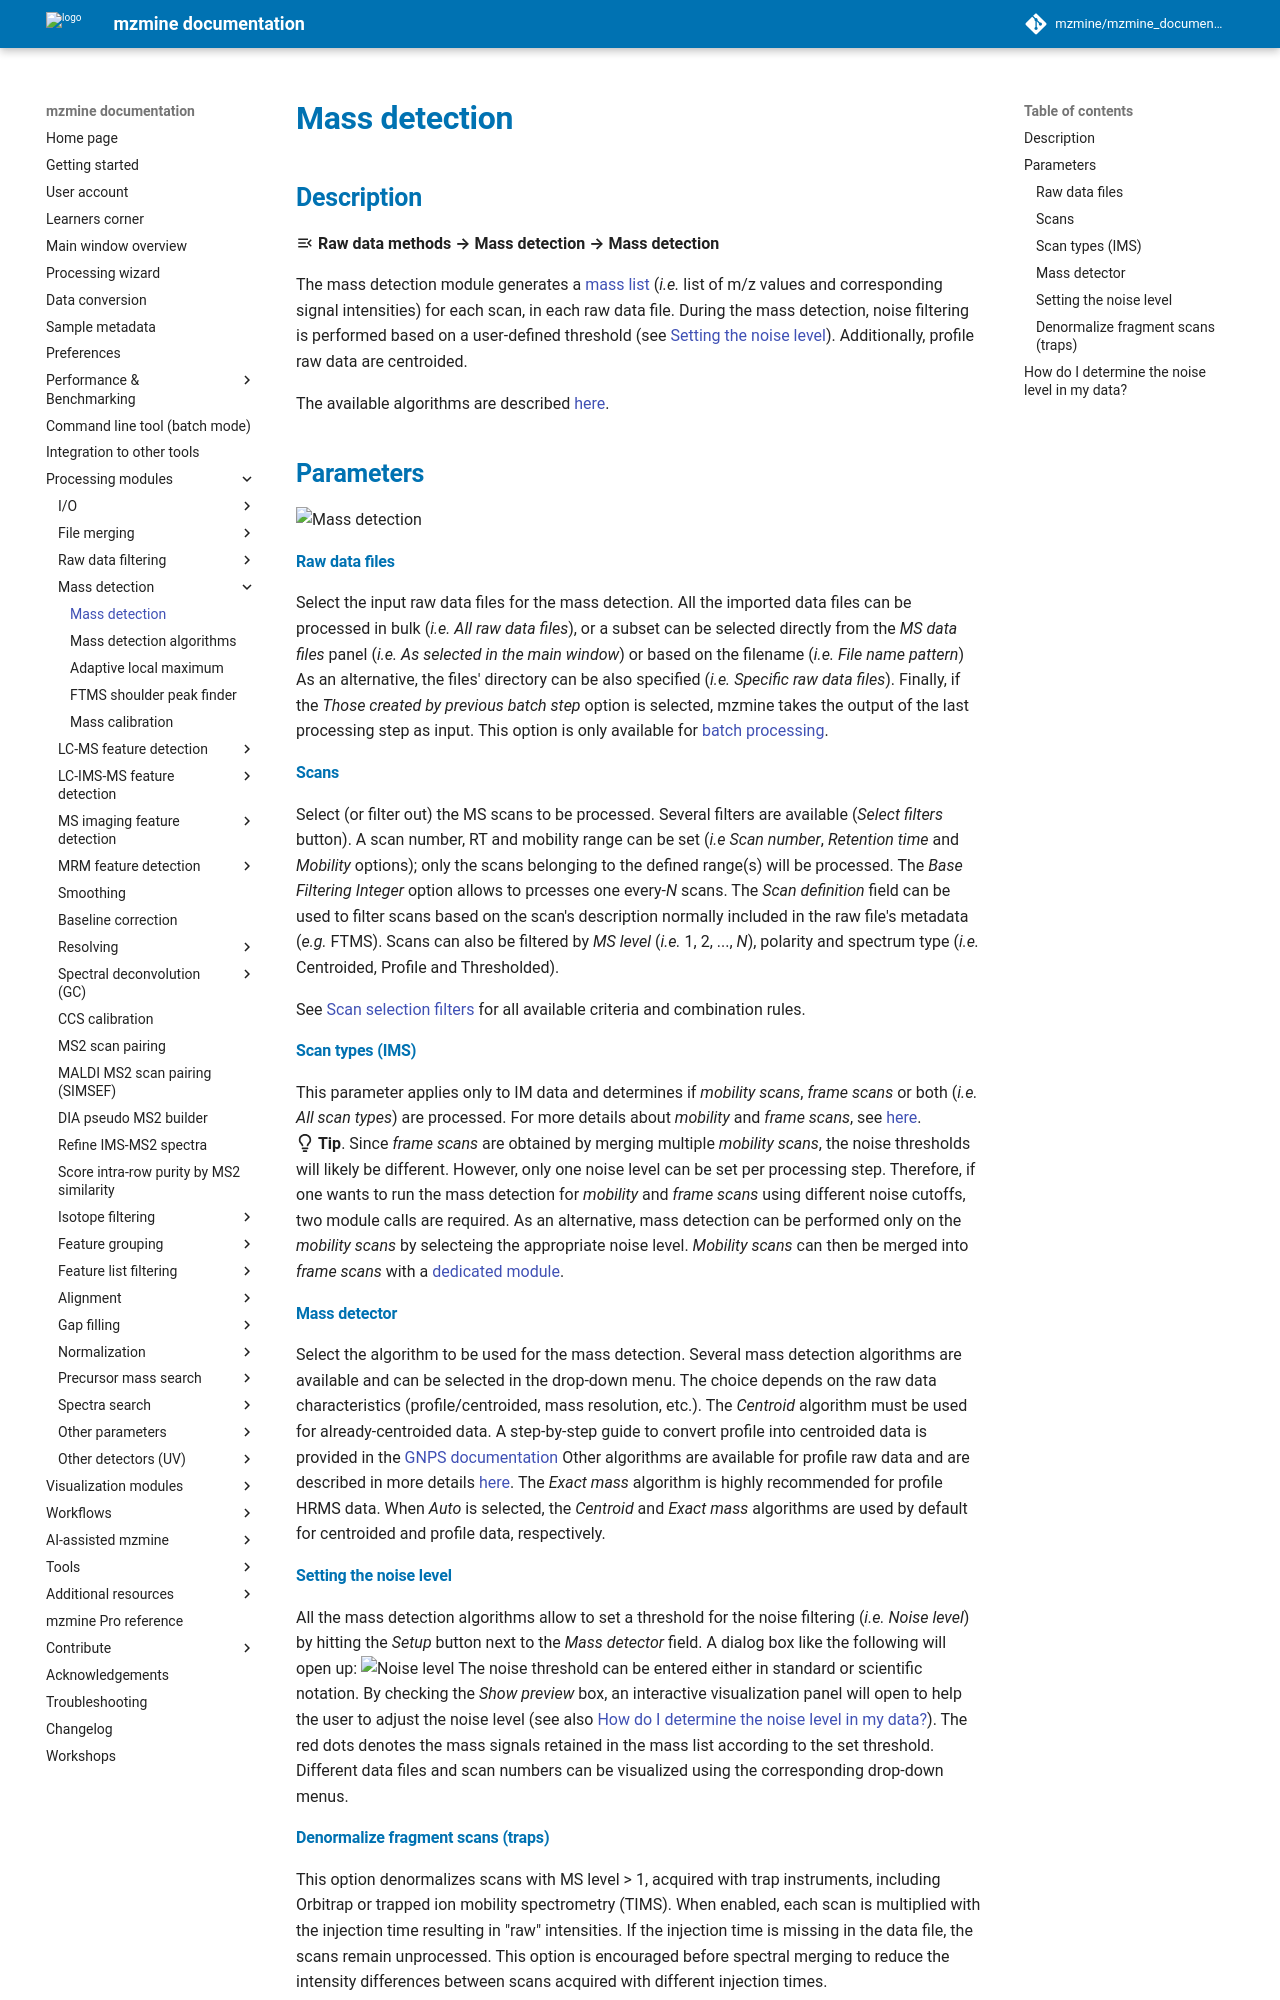

repository: mzmine/mzmine_documentation · page: latest/module_docs/featdet_mass_detection/mass-detection.html · generator: mkdocs

# **Mass detection**

## **Description**

:material-menu-open: **Raw data methods → Mass detection → Mass detection**

The mass detection module generates a [mass list](../../terminology/general-terminology.md#mass-list) (_i.e._ list of m/z values and corresponding signal intensities) for each scan, in each raw data file. During the mass detection, noise filtering is performed based on a user-defined threshold (see [Setting the noise level](#setting-the-noise-level)). Additionally, profile raw data are centroided.

The available algorithms are described [here](mass-detection-algorithms.md).

## **Parameters**

![Mass detection](mass_detection_window.png)

#### **Raw data files**
Select the input raw data files for the mass detection. All the imported data files can be processed in bulk (_i.e._ _All raw data files_), or a subset can be selected directly from the _MS data files_ panel (_i.e._ _As selected in the main window_) or based on the filename (_i.e._ _File name pattern_) As an alternative, the files' directory can be also specified (_i.e._ _Specific raw data files_). Finally, if the _Those created by previous batch step_ option is selected, mzmine takes the output of the last processing step as input. This option is only available for [batch processing](../../workflows/batch_processing/batch-processing.md).

#### **Scans**
Select (or filter out) the MS scans to be processed. Several filters are available (_Select filters_ button). A scan number, RT and mobility range can be set (_i.e_ _Scan number_, _Retention time_ and _Mobility_ options); only the scans belonging to the defined range(s) will be processed. The _Base Filtering Integer_ option allows to prcesses one every-_N_ scans. The _Scan definition_ field can be used to filter scans based on the scan's description normally included in the raw file's metadata (_e.g._ FTMS). Scans can also be filtered by _MS level_ (_i.e._ 1, 2, ..., _N_), polarity and spectrum type (_i.e._ Centroided, Profile and Thresholded).

See [Scan selection filters](../scan_selection/scan_selection.md) for all available criteria and
combination rules.

#### **Scan types (IMS)**
This parameter applies only to IM data and determines if _mobility scans_, _frame scans_ or both (_i.e._ _All scan types_) are processed. For more details about _mobility_ and _frame scans_, see [here](../../terminology/ion-mobility-terminology.md#accumulations-mobility-scans-and-frames).<br>
:octicons-light-bulb-16: **Tip**. Since _frame scans_ are obtained by merging multiple _mobility scans_, the noise thresholds will likely be different. However, only one noise level can be set per processing step. Therefore, if one wants to run the mass detection for _mobility_ and _frame scans_ using different noise cutoffs, two module calls are required. As an alternative, mass detection can be performed only on the _mobility scans_ by selecteing the appropriate noise level. _Mobility scans_ can then be merged into _frame scans_ with a [dedicated module](../featdet_mobility_scan_merging/mobility-scan-merging.md). 

#### **Mass detector**
Select the algorithm to be used for the mass detection. Several mass detection algorithms are available and can be selected in the drop-down menu. The choice depends on the raw data characteristics (profile/centroided, mass resolution, etc.). The _Centroid_ algorithm must be used for already-centroided data. A step-by-step guide to convert profile into centroided data is provided in the [GNPS documentation](https://ccms-ucsd.github.io/GNPSDocumentation/fileconversion/) Other algorithms are available for profile raw data and are described in more details [here](mass-detection-algorithms.md). The _Exact mass_ algorithm is highly recommended for profile HRMS data. When _Auto_ is selected, the _Centroid_ and _Exact mass_ algorithms are used by default for centroided and profile data, respectively.

#### **Setting the noise level**
All the mass detection algorithms allow to set a threshold for the noise filtering (_i.e._ _Noise level_) by hitting the _Setup_ button next to the _Mass detector_ field. A dialog box like the following will open up:
![Noise level](noise_level.png)
The noise threshold can be entered either in standard or scientific notation. By checking the _Show preview_ box, an interactive visualization panel will open to help the user to adjust the noise level (see also [How do I determine the noise level in my data?](#how-do-i-determine-the-noise-level-in-my-data)). The red dots denotes the mass signals retained in the mass list according to the set threshold. Different data files and scan numbers can be visualized using the corresponding drop-down menus.
